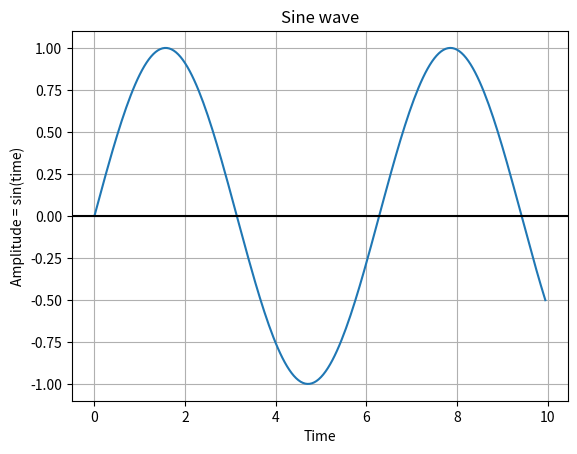

Source code (Python):
import numpy as np

import matplotlib.pyplot as plot

# Get x valucd es of the sine wave

time = np.arange(0, 10, 0.05);

# Amplitude of the sine wave is sine of a variable like time

amplitude = np.sin(time)

# Plot a sine wave using time and amplitude obtained for the sine wave

plot.plot(time, amplitude)

# Give a title for the sine wave plot

plot.title('Sine wave')

# Give x axis label for the sine wave plot

plot.xlabel('Time')

# Give y axis label for the sine wave plot

plot.ylabel('Amplitude = sin(time)')

plot.grid(True, which='both')

plot.axhline(y=0, color='k')

plot.show()

# Display the sine wave

plot.show()